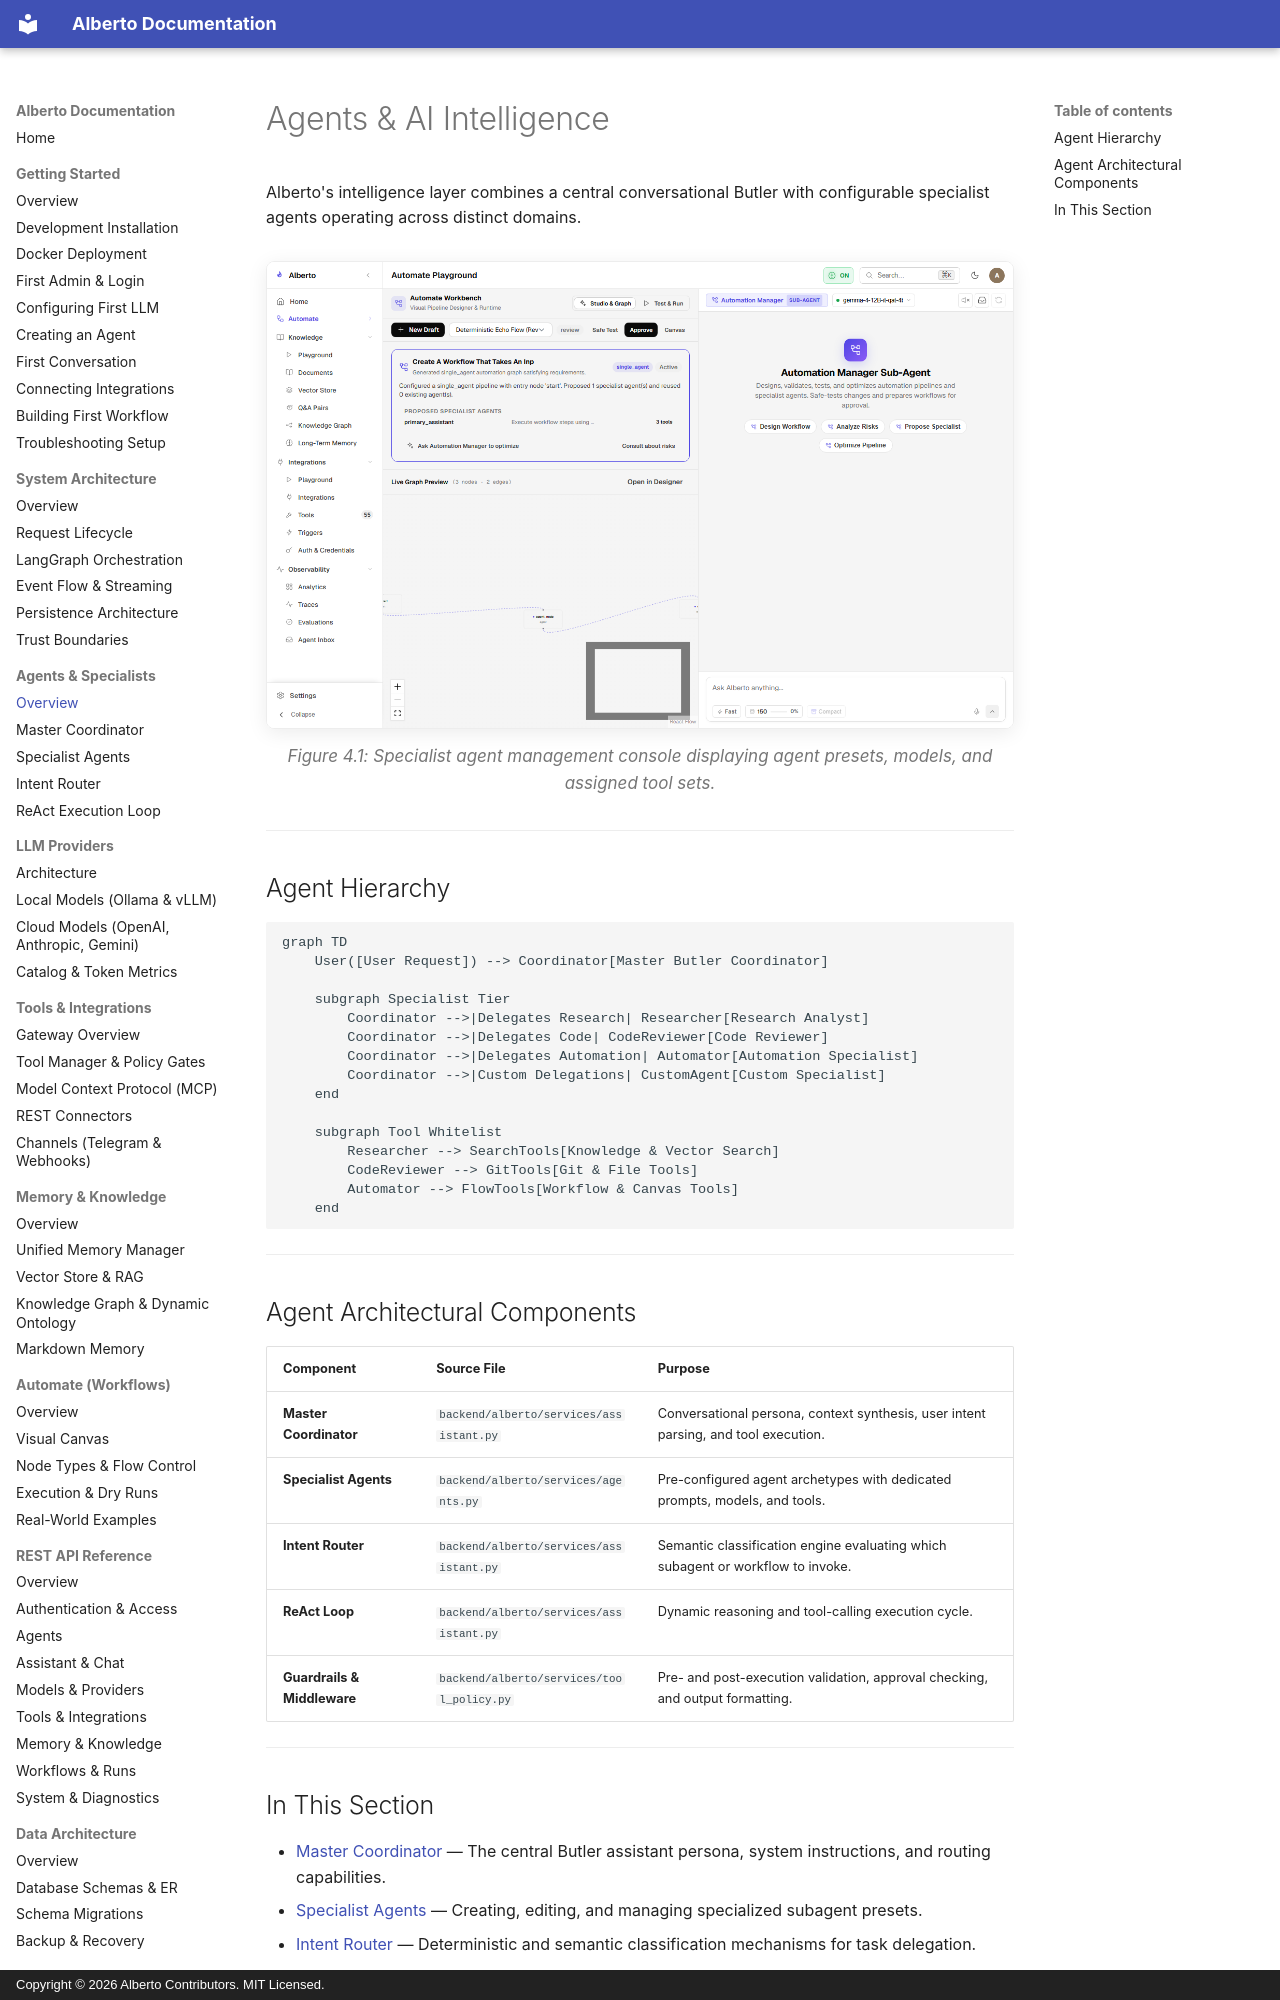

repository: oksbwn/ALBERTO-The-AI-Butler · page: agents/index.html · generator: mkdocs · copyright: Copyright © 2026 Alberto Contributors. MIT Licensed.

# Agents & AI Intelligence

Alberto's intelligence layer combines a central conversational Butler with configurable specialist agents operating across distinct domains.

![Agents List](../assets/screenshots/agents/agent-list.png){: .doc-screenshot }
<p class="doc-caption">Figure 4.1: Specialist agent management console displaying agent presets, models, and assigned tool sets.</p>

---

## Agent Hierarchy

```mermaid
graph TD
    User([User Request]) --> Coordinator[Master Butler Coordinator]
    
    subgraph Specialist Tier
        Coordinator -->|Delegates Research| Researcher[Research Analyst]
        Coordinator -->|Delegates Code| CodeReviewer[Code Reviewer]
        Coordinator -->|Delegates Automation| Automator[Automation Specialist]
        Coordinator -->|Custom Delegations| CustomAgent[Custom Specialist]
    end

    subgraph Tool Whitelist
        Researcher --> SearchTools[Knowledge & Vector Search]
        CodeReviewer --> GitTools[Git & File Tools]
        Automator --> FlowTools[Workflow & Canvas Tools]
    end
```

---
